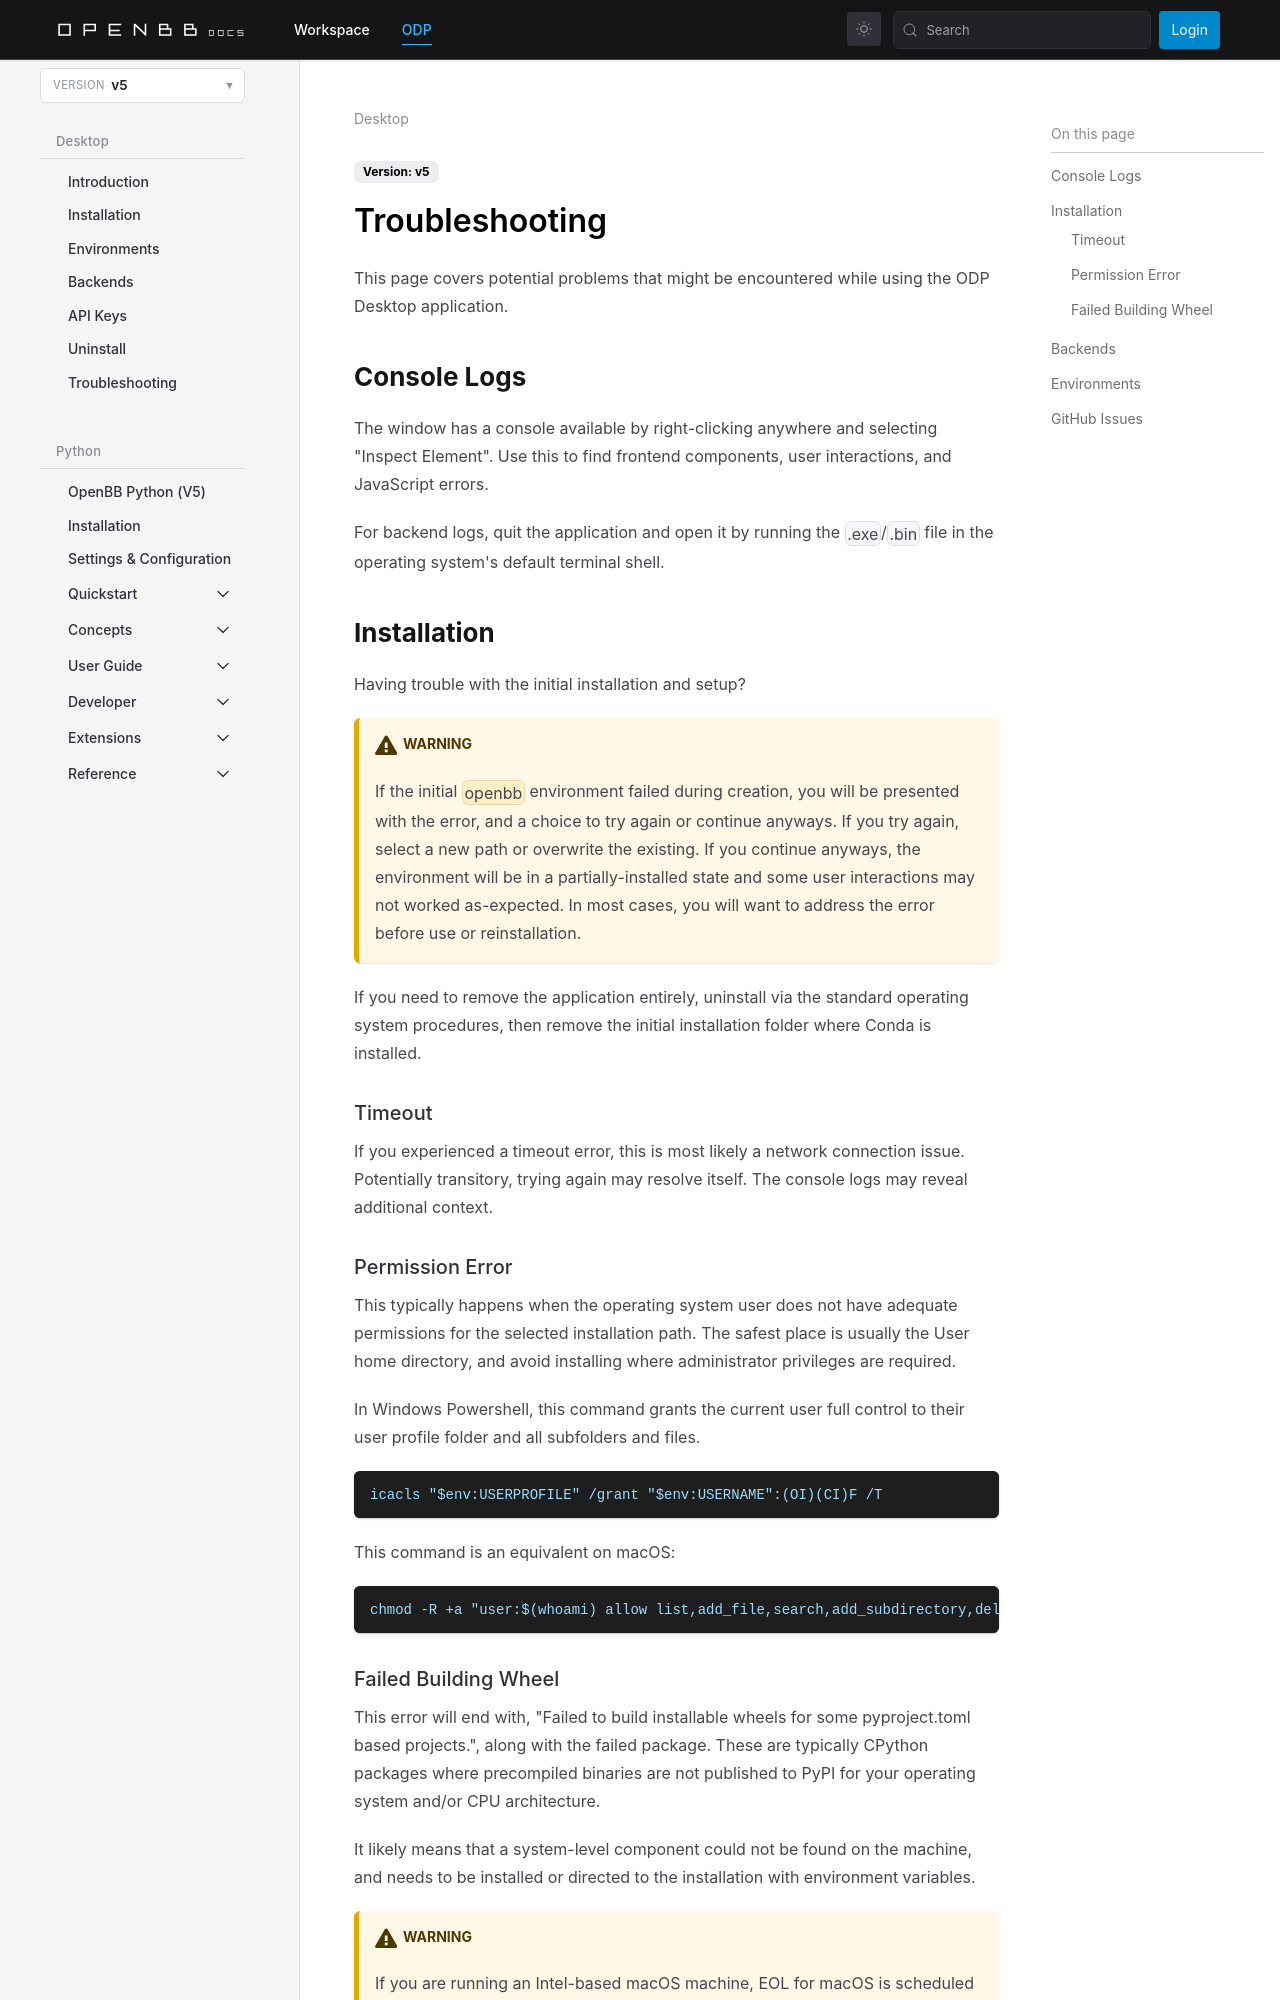

repository: OpenBB-finance/openbb-docs · page: odp/desktop/troubleshooting.html · generator: docusaurus

---
title: Troubleshooting
sidebar_position: 5
description: This page covers potential problems that might be encountered while using the ODP Desktop application.
keywords:
  - Troubleshooting
  - Error
  - Warning
  - Bug
  - Exception
  - FAQ
  - not working
---

import HeadTitle from '@site/src/components/General/HeadTitle.tsx';

<HeadTitle title="Troubleshooting | ODP Desktop App Docs" />

This page covers potential problems that might be encountered while using the ODP Desktop application.

## Console Logs

The window has a console available by right-clicking anywhere and selecting "Inspect Element". Use this to find frontend components, user interactions, and JavaScript errors.

For backend logs, quit the application and open it by running the `.exe`/`.bin` file in the operating system's default terminal shell.

## Installation

Having trouble with the initial installation and setup?

:::warning
If the initial `openbb` environment failed during creation, you will be presented with the error, and a choice to try again or continue anyways. If you try again, select a new path or overwrite the existing. If you continue anyways, the environment will be in a partially-installed state and some user interactions may not worked as-expected. In most cases, you will want to address the error before use or reinstallation.
:::

If you need to remove the application entirely, uninstall via the standard operating system procedures, then remove the initial installation folder where Conda is installed.

### Timeout

If you experienced a timeout error, this is most likely a network connection issue. Potentially transitory, trying again may resolve itself. The console logs may reveal additional context.

### Permission Error

This typically happens when the operating system user does not have adequate permissions for the selected installation path. The safest place is usually the User home directory, and avoid installing where administrator privileges are required.

In Windows Powershell, this command grants the current user full control to their user profile folder and all subfolders and files. 

```sh
icacls "$env:USERPROFILE" /grant "$env:USERNAME":(OI)(CI)F /T
```

This command is an equivalent on macOS:

```sh
chmod -R +a "user:$(whoami) allow list,add_file,search,add_subdirectory,delete_child,readattr,writeattr,readextattr,writeextattr,readsecurity,file_inherit,directory_inherit" "/Users/user_name"
```
